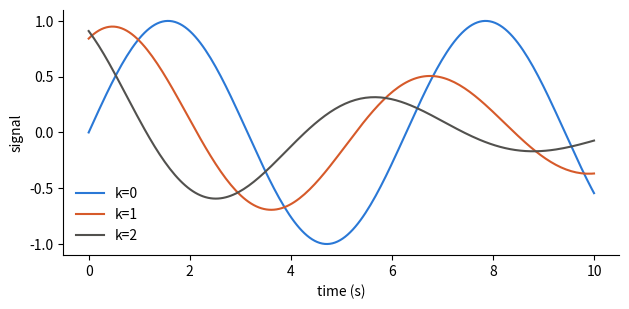

This figure's Python source: (Note: this script raises an exception after producing the figure.)
"""Generates the sample figure used by test.md."""

from pathlib import Path

import matplotlib

matplotlib.use('Agg')
import matplotlib.pyplot as plt  # noqa: E402
import numpy as np  # noqa: E402

x = np.linspace(0, 10, 200)
fig, ax = plt.subplots(figsize=(6.4, 3.2), dpi=150)
for k, c in zip(range(3), ['#2a78d6', '#d65a2a', '#52514e']):
    ax.plot(x, np.sin(x + k) * np.exp(-0.1 * k * x), color=c,
            label=f'k={k}')
ax.set_xlabel('time (s)')
ax.set_ylabel('signal')
ax.legend(frameon=False)
ax.spines[['top', 'right']].set_visible(False)
fig.tight_layout()
fig.savefig(Path(__file__).with_name('test_fig.png'))
